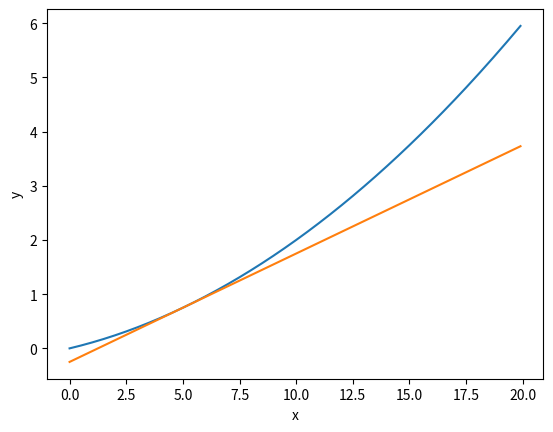

Reproduce this figure in Python.
import numpy as np

print(np.float32(1e-50))

print(np.float32(1e-4))

def numerical_diff(f, x):
    h = 1e-4 # 0.0001
    return (f(x+h)-f(x-h)) / (2 * h)

def function_1(x):
    return 0.01*x**2 + 0.1*x

import matplotlib.pylab as plt

x = np.arange(.0, 20., .1) # from 0 to 20 at intervals of 0.1
y = function_1(x)
plt.xlabel("x")
plt.ylabel("y")
plt.plot(x, y)
# plt.show()

print(numerical_diff(function_1, 5))
print(numerical_diff(function_1, 10))

def tangent_line(f, x):
    d = numerical_diff(f, x)
    print(d)
    y = f(x) -d*x
    return lambda t: d*t + y

tf = tangent_line(function_1, 5)
y2 = tf(x)

plt.plot(x, y2)
# plt.show()

def fuction_2(x):
    return x[0]**2 + x[1]**2 # return np.sum(x**2), and consider x numpy array

